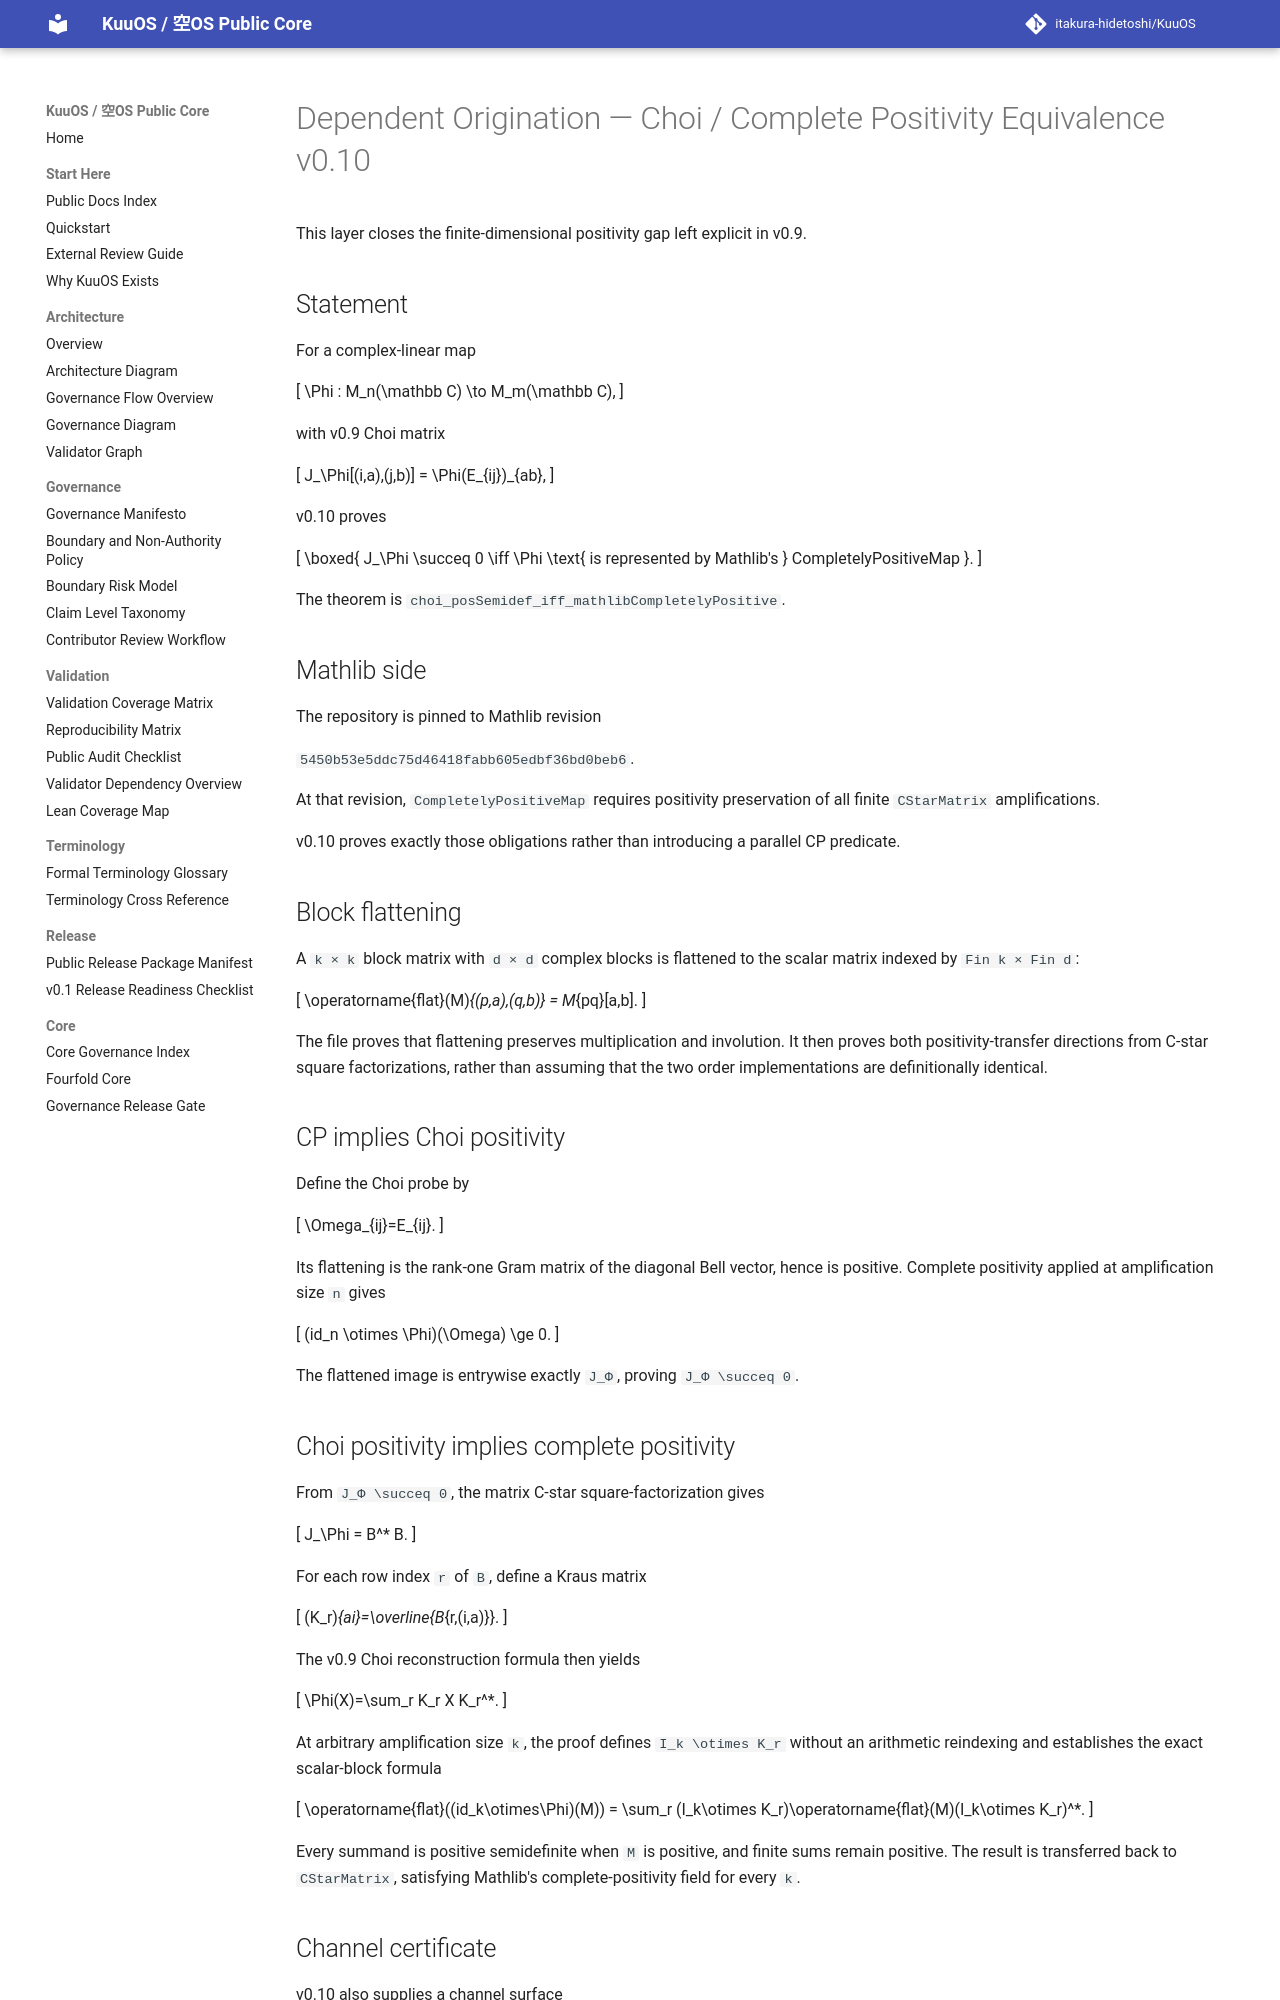

repository: itakura-hidetoshi/KuuOS · page: DEPENDENT_ORIGINATION_CHOI_COMPLETELY_POSITIVE_EQUIVALENCE_FORMAL_v0_10/index.html · generator: mkdocs

# Dependent Origination — Choi / Complete Positivity Equivalence v0.10

This layer closes the finite-dimensional positivity gap left explicit in v0.9.

## Statement

For a complex-linear map

\[
\Phi : M_n(\mathbb C) \to M_m(\mathbb C),
\]

with v0.9 Choi matrix

\[
J_\Phi[(i,a),(j,b)] = \Phi(E_{ij})_{ab},
\]

v0.10 proves

\[
\boxed{
J_\Phi \succeq 0
\iff
\Phi \text{ is represented by Mathlib's } CompletelyPositiveMap
}.
\]

The theorem is `choi_posSemidef_iff_mathlibCompletelyPositive`.

## Mathlib side

The repository is pinned to Mathlib revision

`5450b53e5ddc75d46418fabb605edbf36bd0beb6`.

At that revision, `CompletelyPositiveMap` requires positivity preservation of
all finite `CStarMatrix` amplifications.

v0.10 proves exactly those obligations rather than introducing a parallel CP
predicate.

## Block flattening

A `k × k` block matrix with `d × d` complex blocks is flattened to the scalar
matrix indexed by `Fin k × Fin d`:

\[
\operatorname{flat}(M)_{(p,a),(q,b)} = M_{pq}[a,b].
\]

The file proves that flattening preserves multiplication and involution.  It
then proves both positivity-transfer directions from C-star square
factorizations, rather than assuming that the two order implementations are
definitionally identical.

## CP implies Choi positivity

Define the Choi probe by

\[
\Omega_{ij}=E_{ij}.
\]

Its flattening is the rank-one Gram matrix of the diagonal Bell vector, hence is
positive.  Complete positivity applied at amplification size `n` gives

\[
(id_n \otimes \Phi)(\Omega) \ge 0.
\]

The flattened image is entrywise exactly `J_Φ`, proving `J_Φ \succeq 0`.

## Choi positivity implies complete positivity

From `J_Φ \succeq 0`, the matrix C-star square-factorization gives

\[
J_\Phi = B^* B.
\]

For each row index `r` of `B`, define a Kraus matrix

\[
(K_r)_{ai}=\overline{B_{r,(i,a)}}.
\]

The v0.9 Choi reconstruction formula then yields

\[
\Phi(X)=\sum_r K_r X K_r^*.
\]

At arbitrary amplification size `k`, the proof defines `I_k \otimes K_r`
without an arithmetic reindexing and establishes the exact scalar-block formula

\[
\operatorname{flat}((id_k\otimes\Phi)(M))
=
\sum_r
(I_k\otimes K_r)\operatorname{flat}(M)(I_k\otimes K_r)^*.
\]

Every summand is positive semidefinite when `M` is positive, and finite sums
remain positive.  The result is transferred back to `CStarMatrix`, satisfying
Mathlib's complete-positivity field for every `k`.
